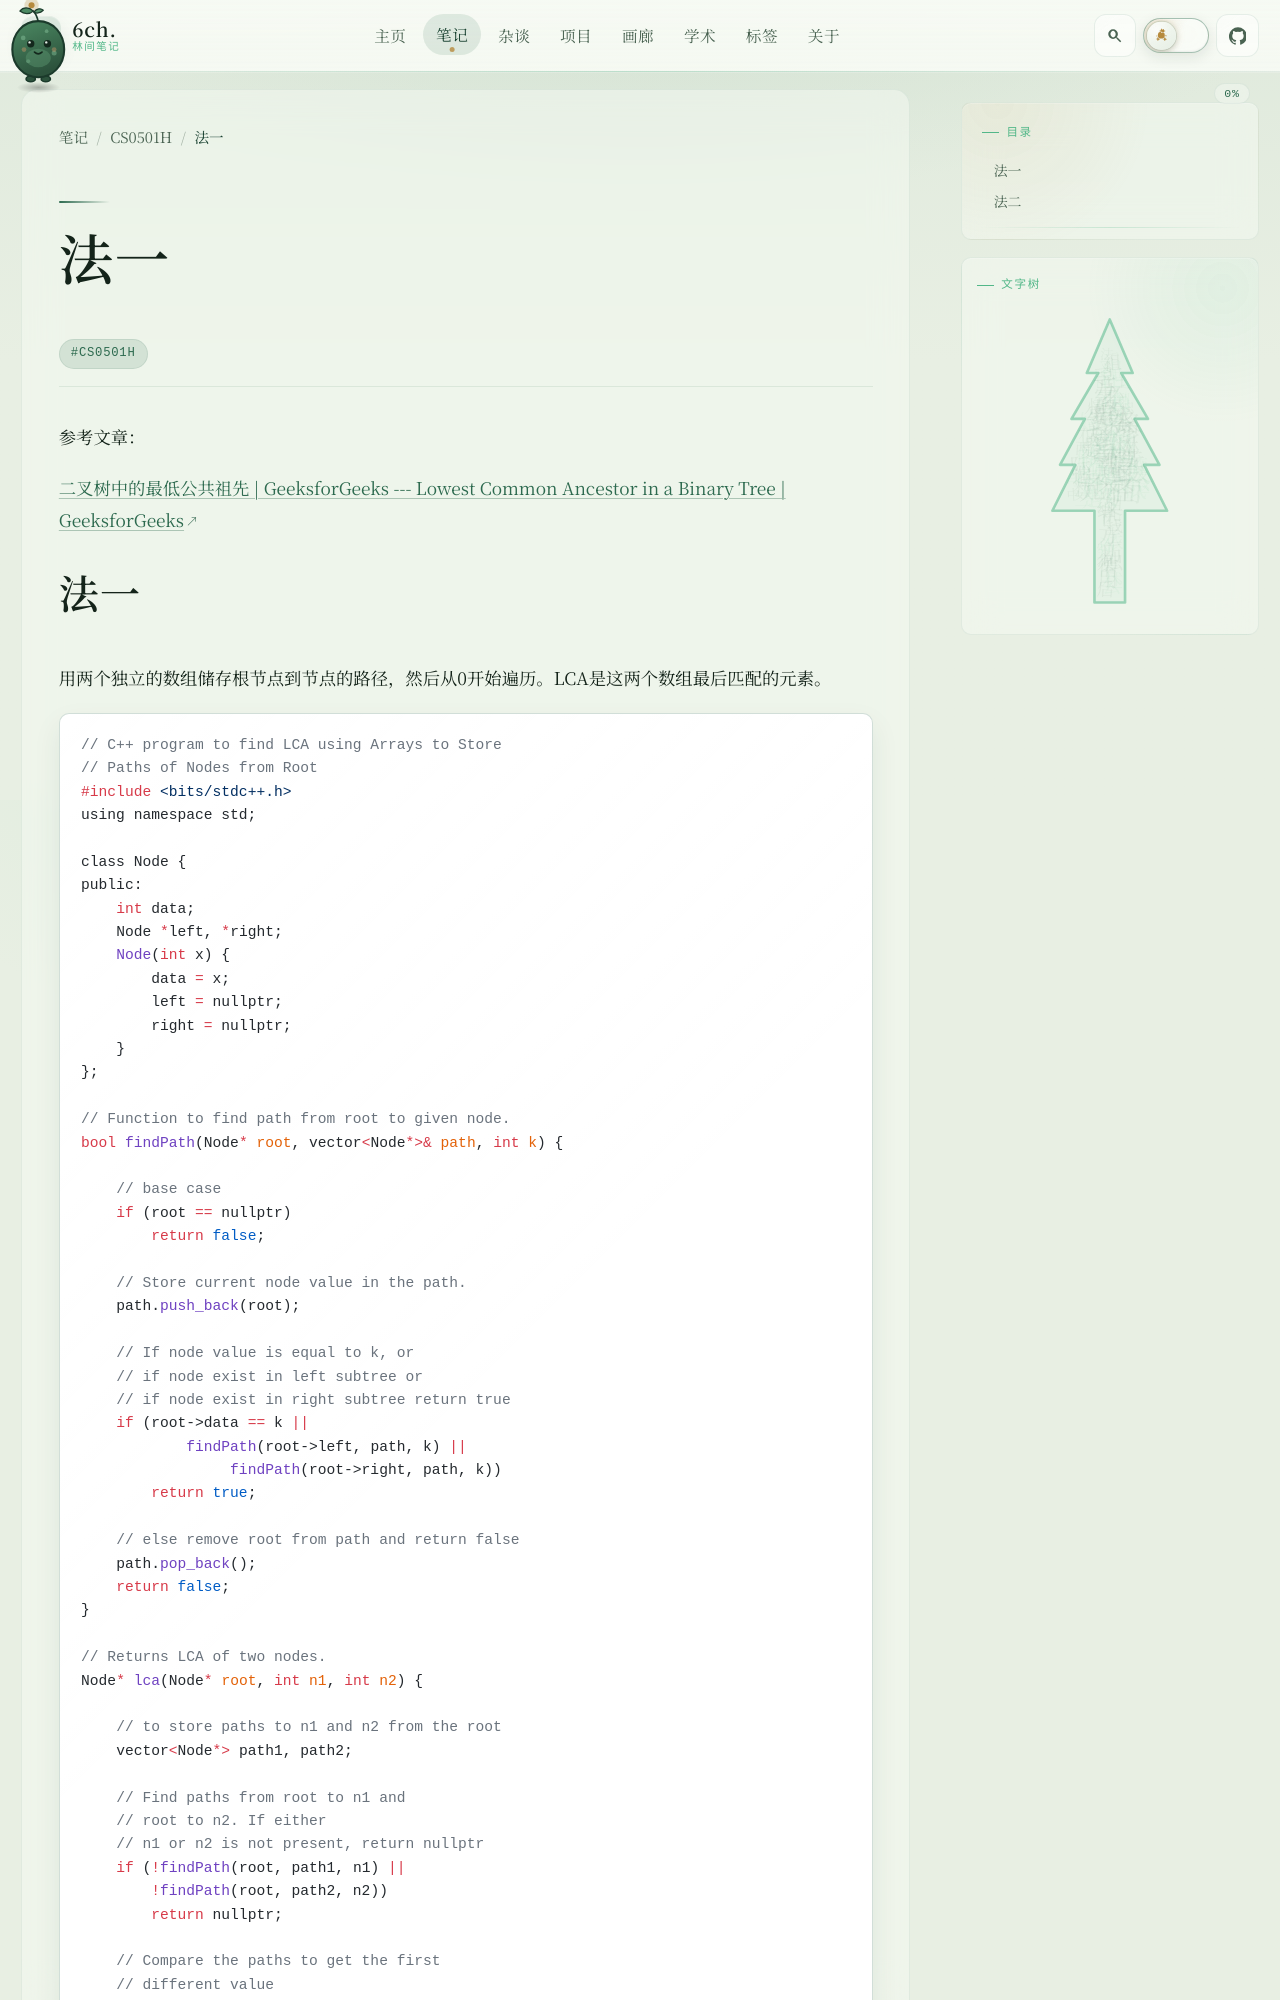

repository: 6chHenry/6chHenry.github.io · page: notes/CS0501H/最近公共祖先/index.html · generator: mkdocs

参考文章：

[二叉树中的最低公共祖先 | GeeksforGeeks --- Lowest Common Ancestor in a Binary Tree | GeeksforGeeks](https://www.geeksforgeeks.org/lowest-common-ancestor-binary-tree-set-1/)

# 法一

用两个独立的数组储存根节点到节点的路径，然后从0开始遍历。LCA是这两个数组最后匹配的元素。

```c++
// C++ program to find LCA using Arrays to Store 
// Paths of Nodes from Root
#include <bits/stdc++.h>
using namespace std;

class Node {
public:
    int data;
    Node *left, *right;
    Node(int x) {
        data = x;
        left = nullptr;
        right = nullptr;
    }
};

// Function to find path from root to given node.
bool findPath(Node* root, vector<Node*>& path, int k) {
  
    // base case
    if (root == nullptr)
        return false;

    // Store current node value in the path.
    path.push_back(root);

    // If node value is equal to k, or
    // if node exist in left subtree or
    // if node exist in right subtree return true
    if (root->data == k || 
            findPath(root->left, path, k) ||
                 findPath(root->right, path, k))
        return true;

    // else remove root from path and return false
    path.pop_back();
    return false;
}

// Returns LCA of two nodes.
Node* lca(Node* root, int n1, int n2) {
  
    // to store paths to n1 and n2 from the root
    vector<Node*> path1, path2;

    // Find paths from root to n1 and 
    // root to n2. If either
    // n1 or n2 is not present, return nullptr
    if (!findPath(root, path1, n1) || 
        !findPath(root, path2, n2))
        return nullptr;
